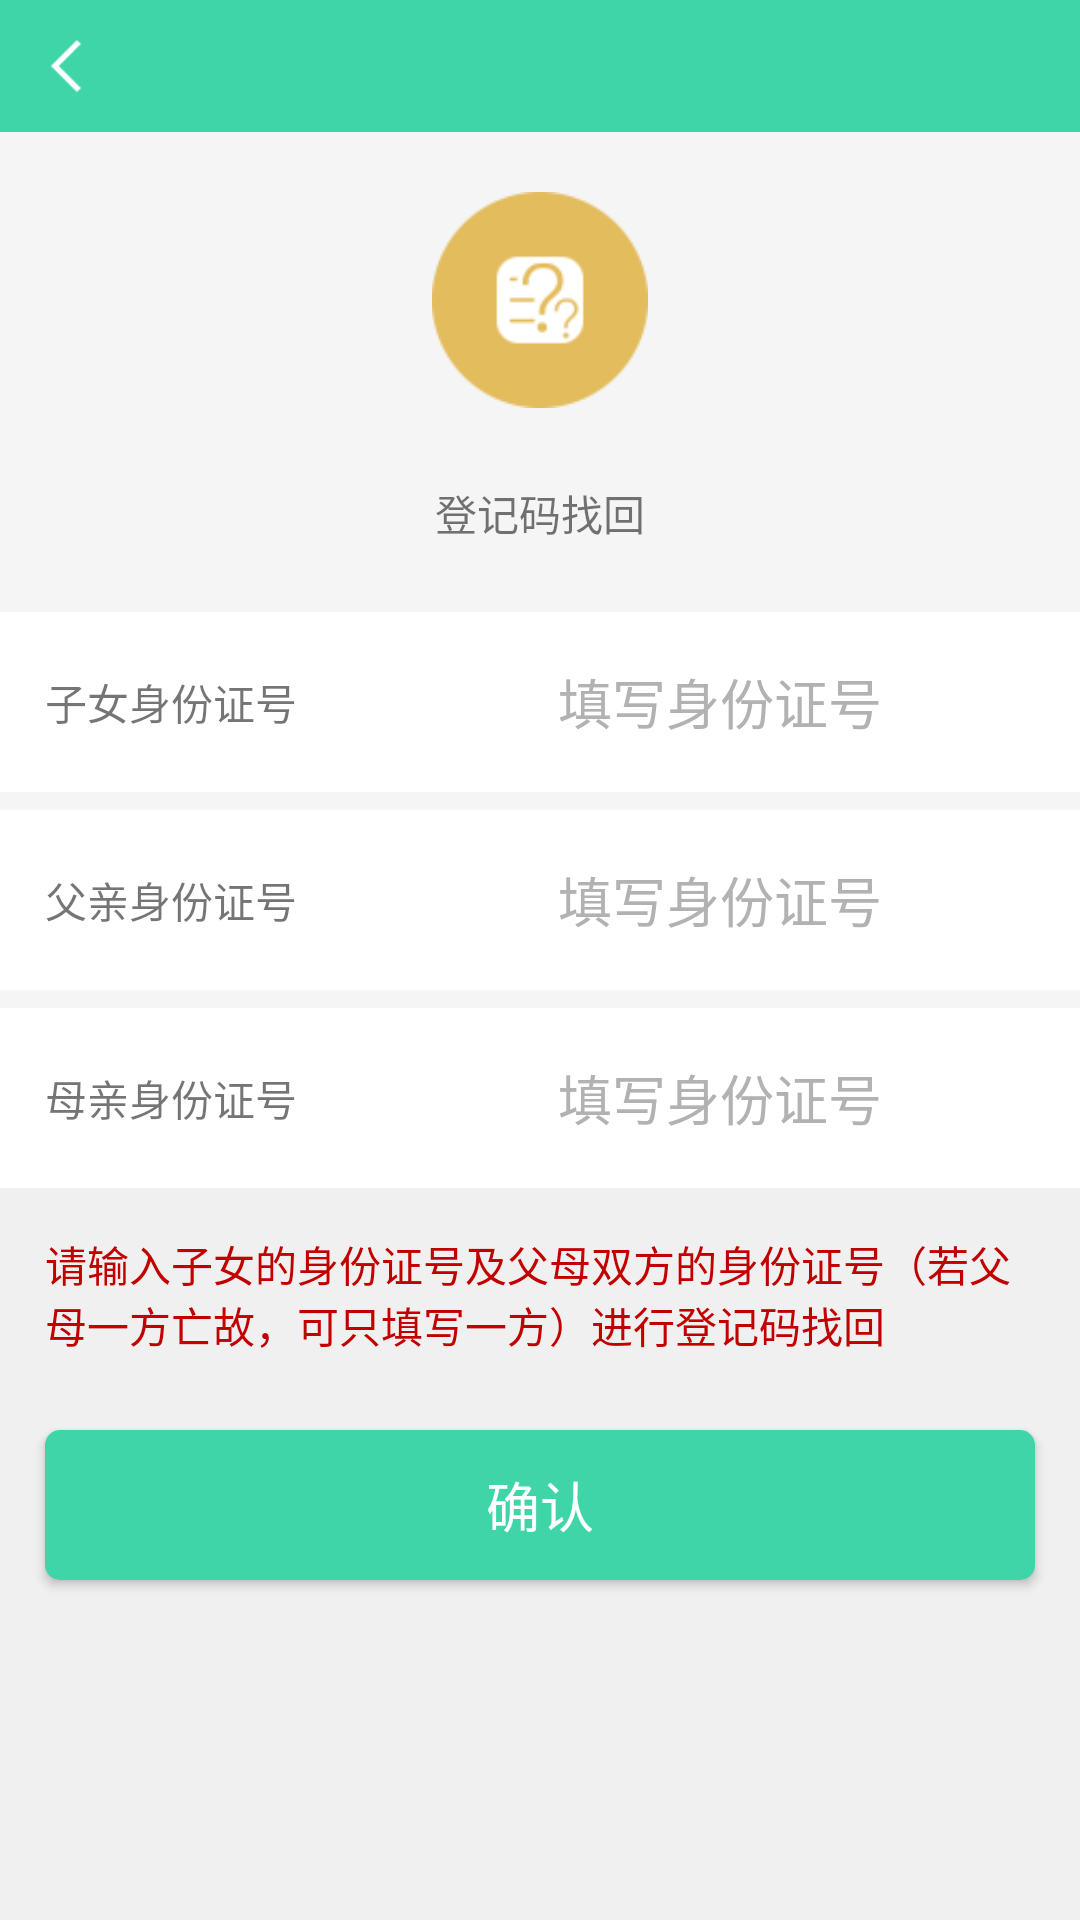

Android layout source for this screen:
<!-- AndroidManifest.xml: application theme AppTheme -->
<!-- res/layout/activity_get_register_code.xml -->
<?xml version="1.0" encoding="utf-8"?>
<LinearLayout xmlns:android="http://schemas.android.com/apk/res/android"
    android:layout_width="match_parent"
    android:layout_height="match_parent"
    android:background="#f0f0f0"
    android:orientation="vertical">

    <RelativeLayout
        android:layout_width="match_parent"
        android:layout_height="44dp"
        android:background="#3FD5A8">

        <ImageView
            android:id="@+id/img_get_reg_code_back"
            android:layout_width="20dp"
            android:layout_height="335dp"
            android:layout_alignParentLeft="true"
            android:layout_centerVertical="true"
            android:layout_marginLeft="12dp"
            android:src="@mipmap/btn_fanhui_88x88px" />

        <TextView
            android:layout_width="wrap_content"
            android:layout_height="match_parent"
            android:layout_centerInParent="true"
            android:layout_weight="9"
            android:gravity="center"
            android:textSize="17sp" />
    </RelativeLayout>

    <LinearLayout
        android:layout_width="match_parent"
        android:layout_height="160dp"
        android:layout_gravity="center_horizontal"
        android:background="@color/colorSliverWhite"
        android:orientation="vertical">

        <ImageView
            android:layout_width="72dp"
            android:layout_height="72dp"
            android:layout_gravity="center_horizontal"
            android:layout_marginTop="20dp"
            android:src="@mipmap/icon_zhaohui_100x100px" />

        <TextView
            android:layout_width="match_parent"
            android:layout_height="30dp"
            android:layout_marginBottom="20dp"
            android:layout_marginTop="20dp"
            android:clickable="true"
            android:gravity="center"
            android:text="登记码找回" />
    </LinearLayout>

    <LinearLayout
        android:layout_width="match_parent"
        android:layout_height="60dp"
        android:background="#ffffff"
        android:orientation="horizontal">

        <TextView
            android:layout_width="match_parent"
            android:layout_height="match_parent"
            android:layout_marginLeft="15dp"
            android:layout_weight="2"
            android:gravity="center_vertical"
            android:text="子女身份证号" />

        <EditText
            android:id="@+id/tv_get_reg_code_childID"
            android:layout_width="match_parent"
            android:layout_height="match_parent"
            android:layout_weight="1"
            android:background="@null"
            android:gravity="center"
            android:hint="填写身份证号"
            android:textColorHint="@color/colorHintSliver" />
    </LinearLayout>

    <LinearLayout
        android:layout_width="match_parent"
        android:layout_height="6dp"
        android:background="@color/colorSliverWhite" />

    <LinearLayout
        android:layout_width="match_parent"
        android:layout_height="60dp"
        android:background="#ffffff"
        android:orientation="horizontal">

        <TextView
            android:layout_width="match_parent"
            android:layout_height="match_parent"
            android:layout_marginLeft="15dp"
            android:layout_weight="2"
            android:gravity="center_vertical"
            android:text="父亲身份证号" />

        <EditText
            android:id="@+id/tv_get_reg_code_farID"
            android:layout_width="match_parent"
            android:layout_height="match_parent"
            android:layout_weight="1"
            android:background="@null"
            android:gravity="center"
            android:hint="填写身份证号"
            android:textColorHint="@color/colorHintSliver" />
    </LinearLayout>

    <LinearLayout
        android:layout_width="match_parent"
        android:layout_height="6dp"
        android:background="@color/colorSliverWhite" />

    <LinearLayout
        android:layout_width="match_parent"
        android:layout_height="60dp"
        android:background="#ffffff"
        android:orientation="horizontal">

        <TextView
            android:layout_width="match_parent"
            android:layout_height="match_parent"
            android:layout_marginLeft="15dp"
            android:layout_weight="2"
            android:gravity="center_vertical"
            android:text="母亲身份证号" />

        <EditText
            android:id="@+id/tv_get_reg_code_marID"
            android:layout_width="match_parent"
            android:layout_height="match_parent"
            android:layout_weight="1"
            android:background="@null"
            android:gravity="center"
            android:hint="填写身份证号"
            android:textColorHint="@color/colorHintSliver" />
    </LinearLayout>

    <LinearLayout
        android:layout_width="match_parent"
        android:layout_height="wrap_content"
        android:layout_marginTop="15dp">

        <TextView
            android:layout_width="match_parent"
            android:layout_height="wrap_content"
            android:layout_marginLeft="15dp"
            android:layout_marginRight="15dp"
            android:text="请输入子女的身份证号及父母双方的身份证号（若父母一方亡故，可只填写一方）进行登记码找回"
            android:textColor="@color/colorRed" />
    </LinearLayout>

    <Button
        android:id="@+id/btn_get_reg_code_submmit"
        android:layout_width="match_parent"
        android:layout_height="50dp"
        android:layout_marginLeft="15dp"
        android:layout_marginRight="15dp"
        android:layout_marginTop="25dp"
        android:background="@drawable/btn_shape"
        android:text="确认"
        android:textColor="#ffffff"
        android:textSize="18sp" />
</LinearLayout>
<!-- resources referenced by this layout -->
<resources>
  <color name="colorHintSliver">#b2b2b2</color>
  <color name="colorRed">#c10000</color>
  <color name="colorSliverWhite">#f5f5f5</color>
  <!-- drawable btn_shape (drawable) -->
  <?xml version="1.0" encoding="utf-8"?>
  <shape xmlns:android="http://schemas.android.com/apk/res/android">
      <corners android:radius="5dp" />
      <solid android:color="#3FD5A8"/>
  
  </shape>
  <!-- mipmap btn_fanhui_88x88px: png bitmap (mipmap-mdpi, 2520 bytes) -->
  <!-- mipmap icon_zhaohui_100x100px: png bitmap (mipmap-mdpi, 3915 bytes) -->
  <style name="AppTheme" parent="Theme.AppCompat.Light.NoActionBar">
          
          <item name="colorPrimary">@color/colorPrimary</item>
          <item name="colorPrimaryDark">@color/colorPrimaryDark</item>
          <item name="colorAccent">@color/colorAccent</item>
      </style>
  <color name="colorPrimary">#3F51B5</color>
  <color name="colorPrimaryDark">#303F9F</color>
  <color name="colorAccent">#FF4081</color>
</resources>
